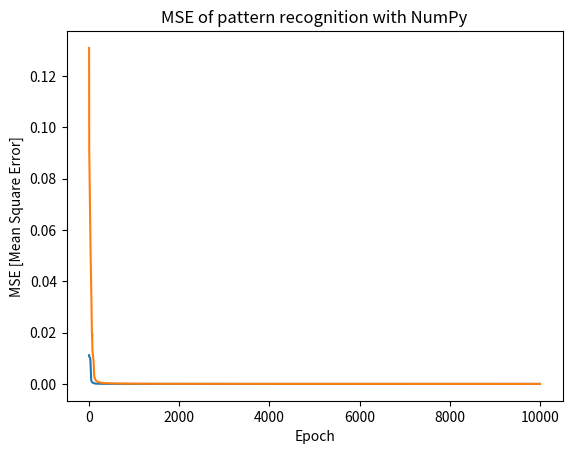

The matplotlib source for this figure:
# This is a sample Python script.
# Press Shift+F10 to execute it or replace it with your code.
# Press Double Shift to search everywhere for classes, files, tool windows, actions, and settings.
import math
import random
import matplotlib.pyplot as plt
import numpy as np


# Calculating the sigmoid
def sigmoid(x):
    return 1 / (1.0 + math.exp(-1 * x))


# Sigmoid with Numpy
def sigmoid_np(x):
    return 1 / (1 + np.exp(-x))


# Calculating the derivative of sigmoid
def sigmoidDerivative(y):
    return y * (1 - y)


# calculating the prediction
def predict(x, y, iterations, lr, number_Of_Nodes):
    # variable declaration
    mean_Square = 0
    x_Coordinate = []
    y_Coordinate = []
    row = len(x)
    col = len(x[0])
    initial_Weights = []
    hidden_Bias = []
    hidden_Weights = []
    output_Bias = []
    newY = []

    # Initializing weights and bias between input and hidden layers
    for i in range(0, number_Of_Nodes):
        initial_Weights.append([])
        hidden_Bias.append(random.uniform(-0.5, 0.5))
        for j in range(0, col):
            initial_Weights[i].append(random.uniform(-0.5, 0.5))
    # We get two matrices initial_Weights with dimensions [number_Of_Nodes BY col] and
    # hidden_Bias with dimensions [1 BY number_Of_Nodes] both with random number between (-0.5, 0.5)
    # Initializing weights and bias between hidden and output layers
    for i in range(0, number_Of_Nodes):
        output_Bias = []
        hidden_Weights.append([])
        for j in range(0, row):
            hidden_Weights[i].append(random.uniform(-0.5, 0.5))
            output_Bias.append(random.uniform(-0.5, 0.5))
    # We get two matrices hidden_Weights with dimensions [number_Of_Nodes BY row] and
    # output_bias with dimensions [1 BY row] both with random number between (-0.5, 0.5)

    # Training the weights
    for epoch in range(0, iterations):
        newY = []
        mean_Square = 0
        for i in range(0, row):
            hidden_output = []
            newY.append([])
            # Forward Propagation from input to hidden
            for j in range(0, number_Of_Nodes):
                hidden_predict = hidden_Bias[j]
                for k in range(0, col):
                    hidden_predict += x[i][k] * initial_Weights[j][k]
                hidden_output.append(sigmoid(hidden_predict))
            output_Predict = []
            output = []
            # Forward Propagation from hidden to output
            for j in range(0, row):
                predicted = 0
                for k in range(0, number_Of_Nodes):
                    predicted += hidden_output[k] * hidden_Weights[k][j]
                predicted += output_Bias[j]
                output_Predict.append(predicted)
                output.append(sigmoid(output_Predict[j]))
                newY[i].append(sigmoid(output_Predict[j]))
            # Back propagation
            error_Without_Sigmoid = []
            error = []
            # Estimating error
            for j in range(0, row):
                error_Without_Sigmoid.append(output[j] - y[i][j])
                mean_Square += error_Without_Sigmoid[j] ** 2
                error.append(error_Without_Sigmoid[j] * sigmoidDerivative(output[j]))
            mean_Square /= row
            carry = []
            # Calculating the carry forward
            for j in range(0, number_Of_Nodes):
                reverse = 0
                for k in range(0, row):
                    reverse += error[k] * hidden_Weights[j][k]
                carry.append(reverse * sigmoidDerivative(hidden_output[j]))
            # Updating weights
            for j in range(0, row):
                output_Bias[j] -= lr * error[j]
            for j in range(0, number_Of_Nodes):
                for k in range(0, row):
                    hidden_Weights[j][k] -= lr * hidden_output[j] * error[k]
                for k in range(0, col):
                    initial_Weights[j][k] -= lr * x[i][k] * carry[j]
                hidden_Bias[j] -= lr * carry[j]
        x_Coordinate.append(epoch)
        y_Coordinate.append(mean_Square / row)

    plt.plot(x_Coordinate, y_Coordinate)
    plt.title("MSE of pattern recognition without NumPy")
    plt.xlabel("Epoch")
    plt.ylabel("MSE [Mean Square Error]")
    plt.show()
    return newY


# Prediction with Numpy
def predictNumpy(x, y, iterations, lr, number_Of_Nodes):
    # variable declaration
    row = len(x)
    col = len(x[0])
    x_Coordinate = []
    y_Coordinate = []

    # Initializing weights and biases
    weights_ih = np.random.uniform(-0.5, 0.5, (number_Of_Nodes, col))  # [numberOfNodes BY col]
    hidden_bias = np.random.uniform(-0.5, 0.5, number_Of_Nodes)  # [1 BY numberOfNodes]
    weights_oh = np.random.uniform(-0.5, 0.5, (number_Of_Nodes, row))  # [numberOfNodes BY row]
    output_bias = np.random.uniform(-0.5, 0.5, row)  # [1 BY row]
    nY = []

    # Training the weights
    for epoch in range(0, iterations):
        nY = []
        mse = 0
        for i in range(0, row):
            # Forward Propagation
            # From input to hidden layers
            hidden_output = sigmoid_np(np.dot(x[i], weights_ih.T) + hidden_bias)  # 1*25 . 25*5 + 1*5 = 1*5
            # From hidden to output layers
            output = sigmoid_np(np.dot(hidden_output, weights_oh) + output_bias)  # 1*5 . 5*10 + 1*10= 1*10
            nY.append(output)

            # Back propagation
            error_Without_Sigmoid = output - y[i]
            mse += np.sum(error_Without_Sigmoid ** 2)
            error = error_Without_Sigmoid * sigmoidDerivative(output)

            carry = np.dot(error, weights_oh.T) * sigmoidDerivative(hidden_output)

            weights_oh -= lr * np.outer(hidden_output, error)
            output_bias -= error * lr
            weights_ih -= lr * np.outer(carry, x[i].T)
            hidden_bias -= carry * lr
        x_Coordinate.append(epoch)
        y_Coordinate.append(mse / (row ** 2))

    plt.plot(x_Coordinate, y_Coordinate)
    plt.title("MSE of pattern recognition with NumPy")
    plt.xlabel("Epoch")
    plt.ylabel("MSE [Mean Square Error]")
    plt.show()
    return np.array(nY)


target = [[1, 0, 0, 0, 0, 0, 0, 0, 0, 0],
          [0, 1, 0, 0, 0, 0, 0, 0, 0, 0],
          [0, 0, 1, 0, 0, 0, 0, 0, 0, 0],
          [0, 0, 0, 1, 0, 0, 0, 0, 0, 0],
          [0, 0, 0, 0, 1, 0, 0, 0, 0, 0],
          [0, 0, 0, 0, 0, 1, 0, 0, 0, 0],
          [0, 0, 0, 0, 0, 0, 1, 0, 0, 0],
          [0, 0, 0, 0, 0, 0, 0, 1, 0, 0],
          [0, 0, 0, 0, 0, 0, 0, 0, 1, 0],
          [0, 0, 0, 0, 0, 0, 0, 0, 0, 1]]
num_Pattern = [[0, 0, 1, 0, 0,
                0, 1, 1, 0, 0,
                0, 0, 1, 0, 0,
                0, 0, 1, 0, 0,
                0, 1, 1, 1, 0],
               [1, 1, 1, 1, 1,
                0, 0, 0, 0, 1,
                1, 1, 1, 1, 1,
                1, 0, 0, 0, 0,
                1, 1, 1, 1, 1],
               [1, 1, 1, 1, 1,
                0, 0, 0, 0, 1,
                1, 1, 1, 1, 1,
                0, 0, 0, 0, 1,
                1, 1, 1, 1, 1],
               [1, 0, 0, 0, 1,
                1, 0, 0, 0, 1,
                1, 1, 1, 1, 1,
                0, 0, 0, 0, 1,
                0, 0, 0, 0, 1],
               [1, 1, 1, 1, 1,
                1, 0, 0, 0, 0,
                1, 1, 1, 1, 1,
                0, 0, 0, 0, 1,
                1, 1, 1, 1, 1],
               [1, 1, 1, 1, 1,
                1, 0, 0, 0, 0,
                1, 1, 1, 1, 1,
                1, 0, 0, 0, 1,
                1, 1, 1, 1, 1],
               [1, 1, 1, 1, 1,
                0, 0, 0, 0, 1,
                0, 0, 0, 0, 1,
                0, 0, 0, 0, 1,
                0, 0, 0, 0, 1],
               [1, 1, 1, 1, 1,
                1, 0, 0, 0, 1,
                1, 1, 1, 1, 1,
                1, 0, 0, 0, 1,
                1, 1, 1, 1, 1],
               [1, 1, 1, 1, 1,
                1, 0, 0, 0, 1,
                1, 1, 1, 1, 1,
                0, 0, 0, 0, 1,
                0, 0, 0, 0, 1],
               [1, 0, 1, 1, 1,
                1, 0, 1, 0, 1,
                1, 0, 1, 0, 1,
                1, 0, 1, 0, 1,
                1, 0, 1, 1, 1]]

changedY = predict(num_Pattern, target, 10000, 1.5, 10)

changedY_WithNumpy = predictNumpy(np.array(num_Pattern), np.array(target), 10000, 2, 10)
np.set_printoptions(precision=1, suppress= True)

print("Without Numpy")
print(np.array(changedY))
print("With Numpy")
print(changedY_WithNumpy)
